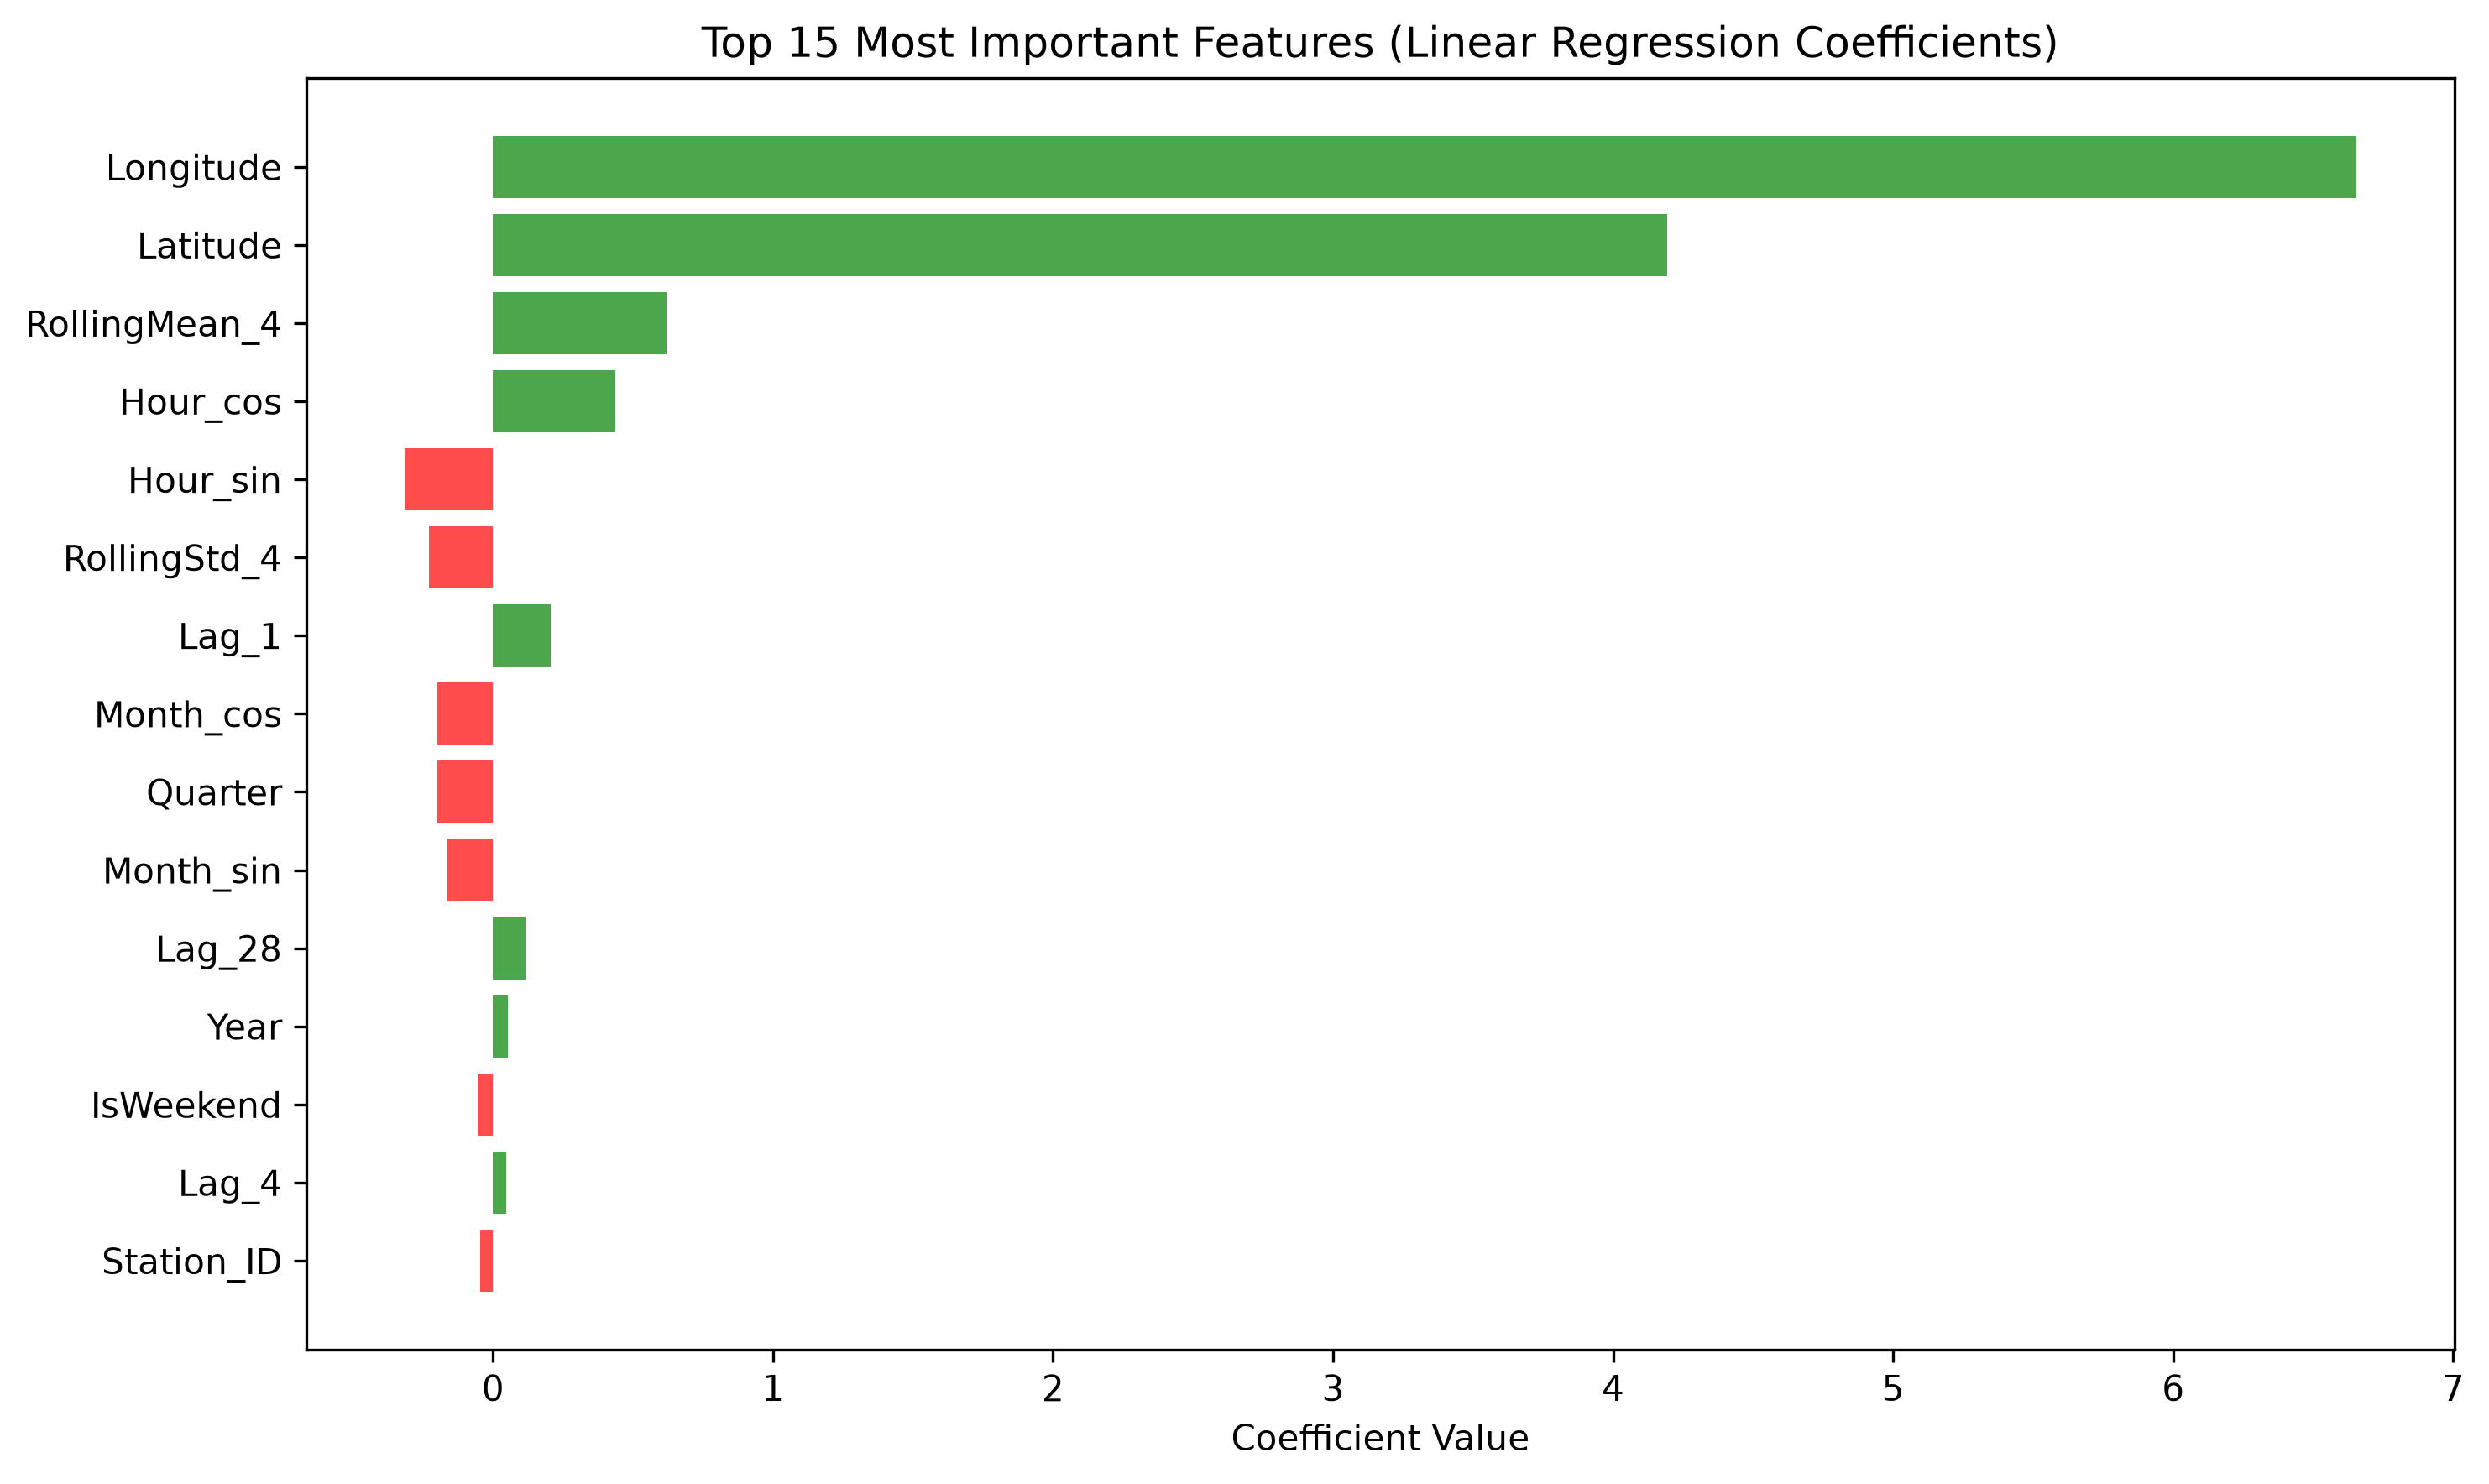

Values plotted in this chart, from the file beside it:
Feature, Coefficient, Abs_Coefficient
Longitude, 6.655, 6.655
Latitude, 4.193, 4.193
RollingMean_4, 0.6185, 0.6185
Hour_cos, 0.4354, 0.4354
Hour_sin, -0.3169, 0.3169
RollingStd_4, -0.2287, 0.2287
Lag_1, 0.206, 0.206
Month_cos, -0.2001, 0.2001
Quarter, -0.1997, 0.1997
Month_sin, -0.1625, 0.1625
Lag_28, 0.1168, 0.1168
Year, 0.05292, 0.05292
IsWeekend, -0.05082, 0.05082
Lag_4, 0.04774, 0.04774
Station_ID, -0.04596, 0.04596
DayOfWeek, 0.03758, 0.03758
Month, 0.03253, 0.03253
WeekOfYear, 0.01949, 0.01949
RL_MSL, -0.01523, 0.01523
Hour, 0.007733, 0.007733
Day, -0.003386, 0.003386
